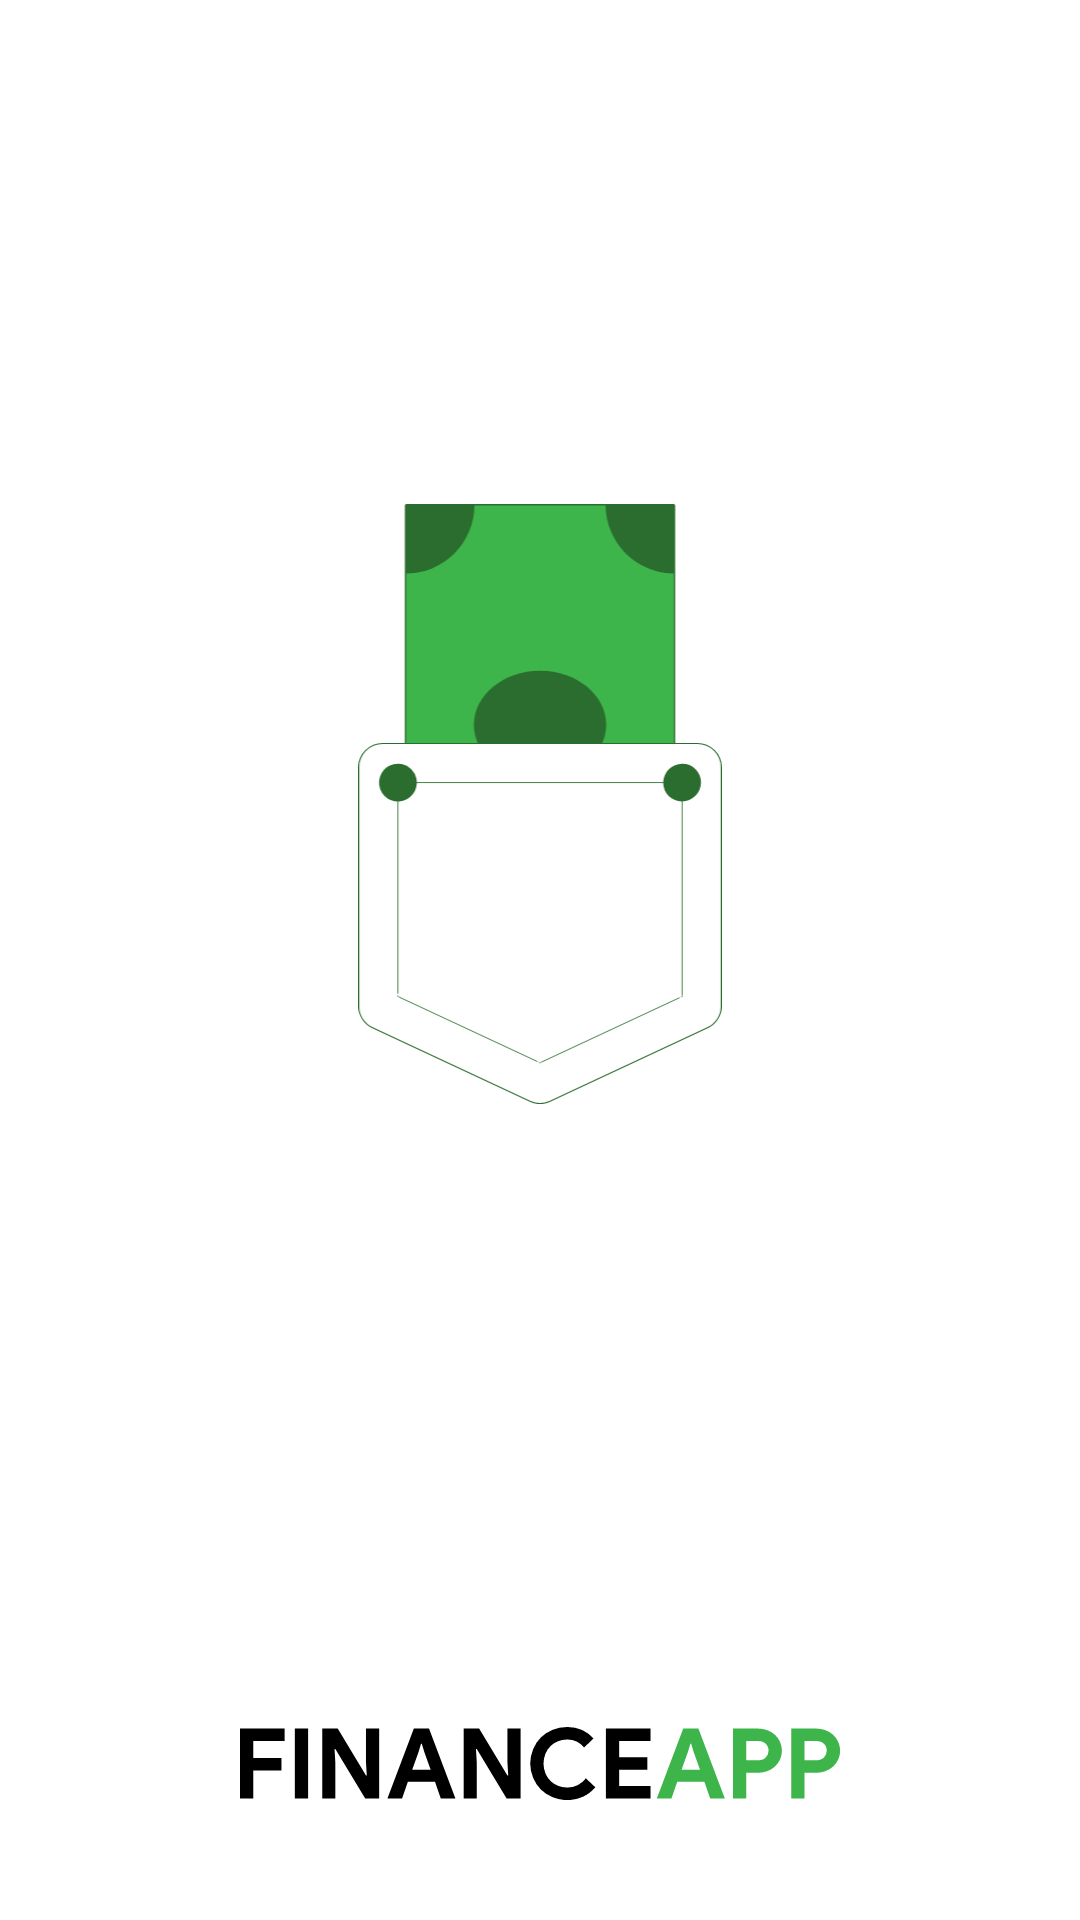

Android layout source for this screen:
<!-- AndroidManifest.xml: application theme AppTheme -->
<!-- res/layout/activity_splash.xml -->
<?xml version="1.0" encoding="utf-8"?>
<androidx.constraintlayout.widget.ConstraintLayout xmlns:android="http://schemas.android.com/apk/res/android"
    xmlns:app="http://schemas.android.com/apk/res-auto"
    xmlns:tools="http://schemas.android.com/tools"
    android:layout_width="match_parent"
    android:layout_height="match_parent"
    android:background="@color/splashscreen_bg"
    tools:context=".SplashActivity">

    <ImageView
        android:id="@+id/logo_icon"
        android:layout_width="200dp"
        android:layout_height="200dp"
        android:contentDescription="@string/app_img_content_description"
        android:src="@drawable/ic_logo_symbol"
        app:layout_constraintBottom_toTopOf="@+id/logo_text"
        app:layout_constraintEnd_toEndOf="parent"
        app:layout_constraintStart_toStartOf="parent"
        app:layout_constraintTop_toTopOf="parent" />

    <ImageView
        android:id="@+id/logo_text"
        android:layout_width="200dp"
        android:layout_height="wrap_content"
        android:contentDescription="@string/app_img_content_description"
        android:src="@drawable/ic_logo_typed"
        app:layout_constraintBottom_toBottomOf="parent"
        app:layout_constraintEnd_toEndOf="parent"
        app:layout_constraintStart_toStartOf="parent" />

</androidx.constraintlayout.widget.ConstraintLayout>
<!-- resources referenced by this layout -->
<resources>
  <color name="splashscreen_bg">#FFF</color>
  <!-- drawable ic_logo_symbol: vector/xml drawable (drawable, 4418 chars, omitted) -->
  <!-- drawable ic_logo_typed: vector/xml drawable (drawable, 3032 chars, omitted) -->
  <string name="app_img_content_description">Logomarca do aplicativo.</string>
  <style name="AppTheme" parent="Theme.Design.Light">
          
          <item name="colorPrimary">@color/colorPrimary</item>
          <item name="colorPrimaryDark">@color/colorPrimaryDark</item>
          <item name="colorAccent">@color/colorAccent</item>
      </style>
  <color name="colorPrimary">#3db54b</color>
  <color name="colorPrimaryDark">#4b835d</color>
  <color name="colorAccent">#D81B60</color>
</resources>
